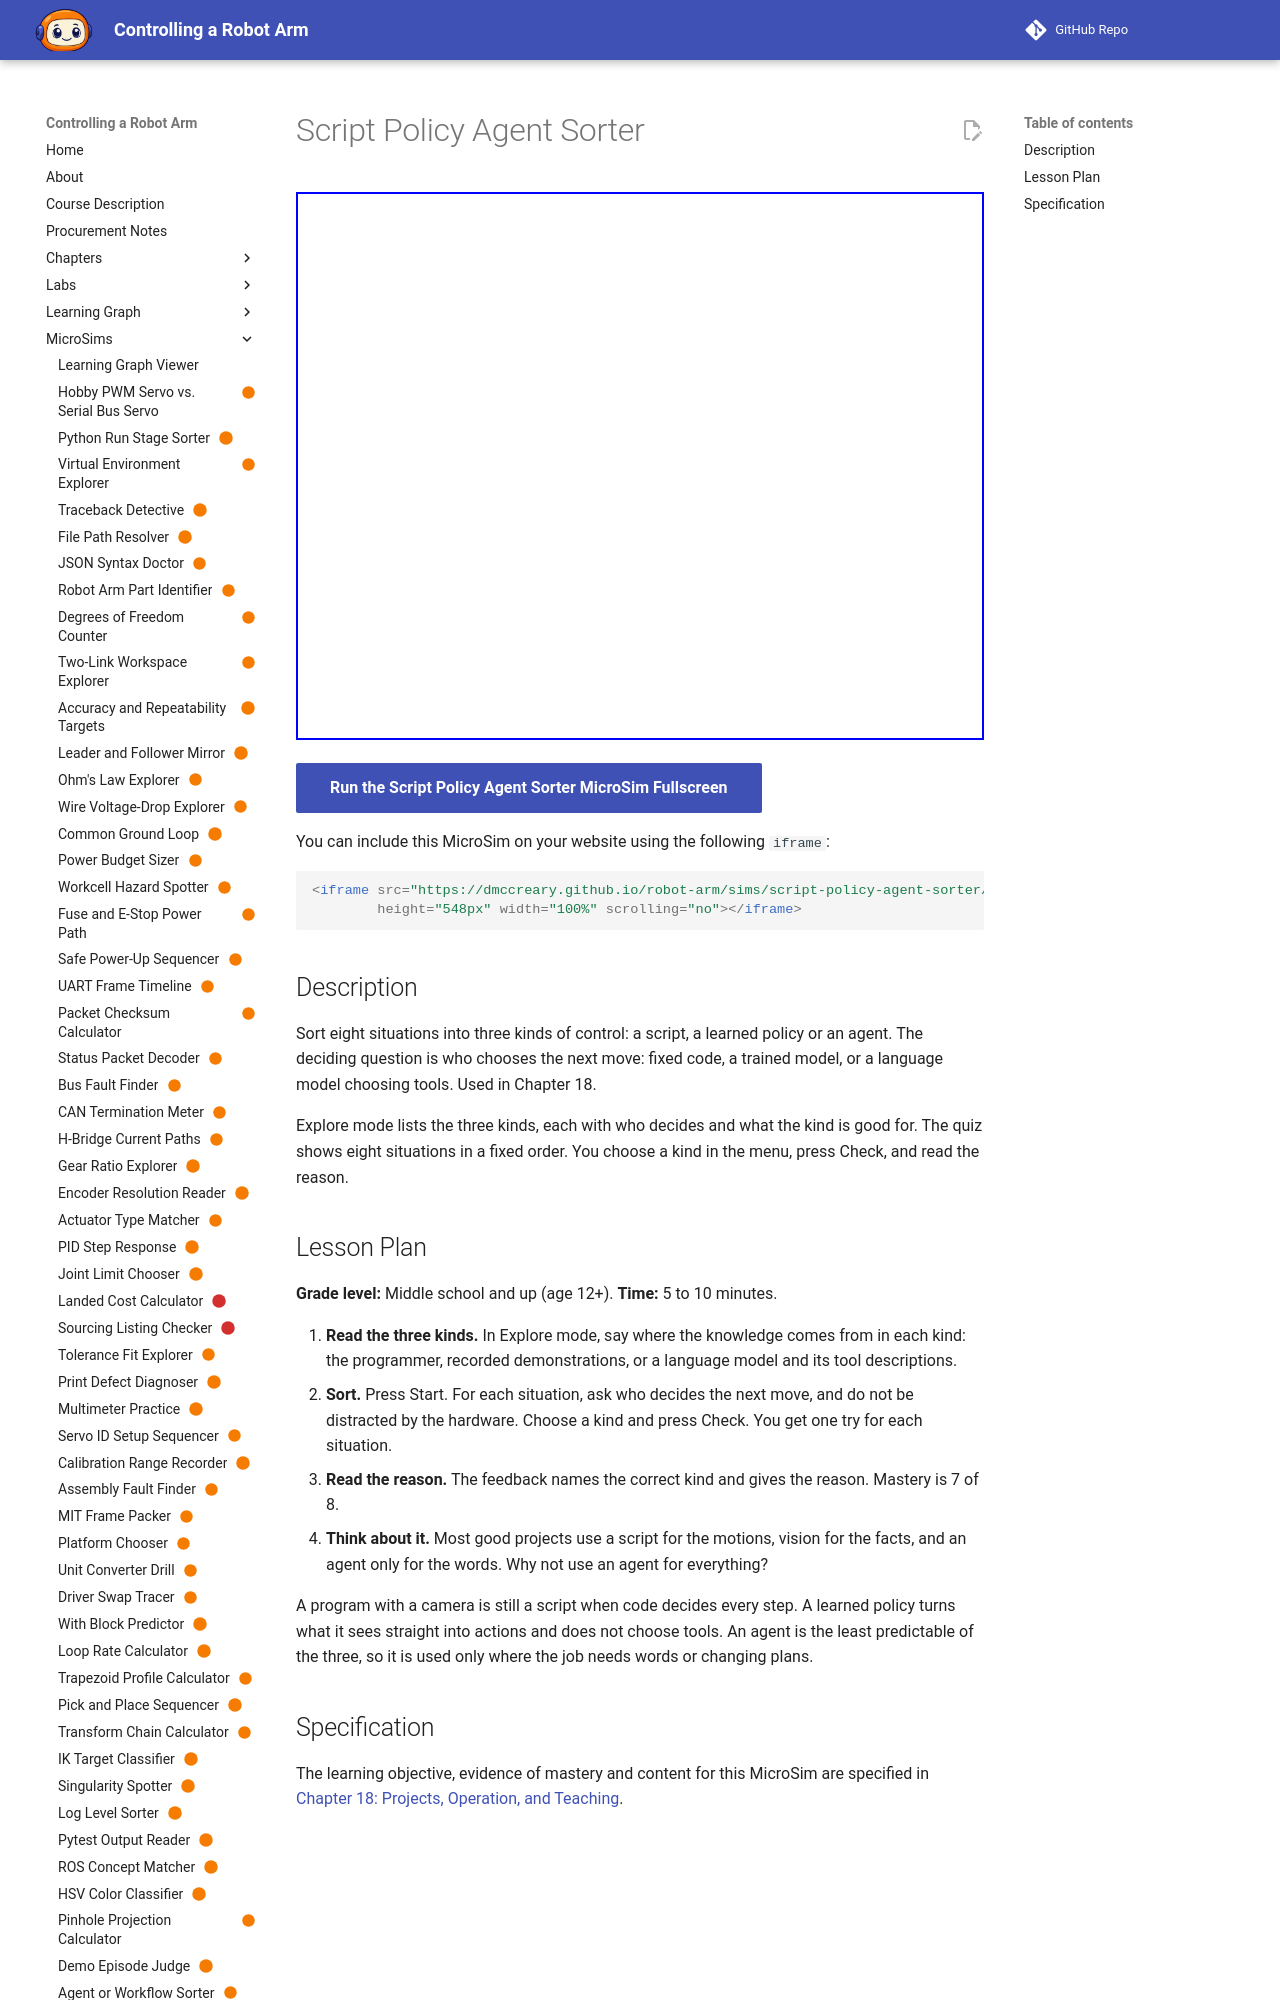

repository: dmccreary/robot-arm · page: sims/script-policy-agent-sorter/index.html · generator: mkdocs

---
title: "Script Policy Agent Sorter"
description: "The learner will differentiate eight situations as a script, a learned policy or an agent, with at least 7 of 8 correct on the first attempt."
status: scaffold
library: p5.js
bloom_level: Analyze
---

# Script Policy Agent Sorter



<iframe src="main.html" width="100%" height="600"></iframe>

[Run MicroSim in Fullscreen](main.html){ .md-button .md-button--primary }
